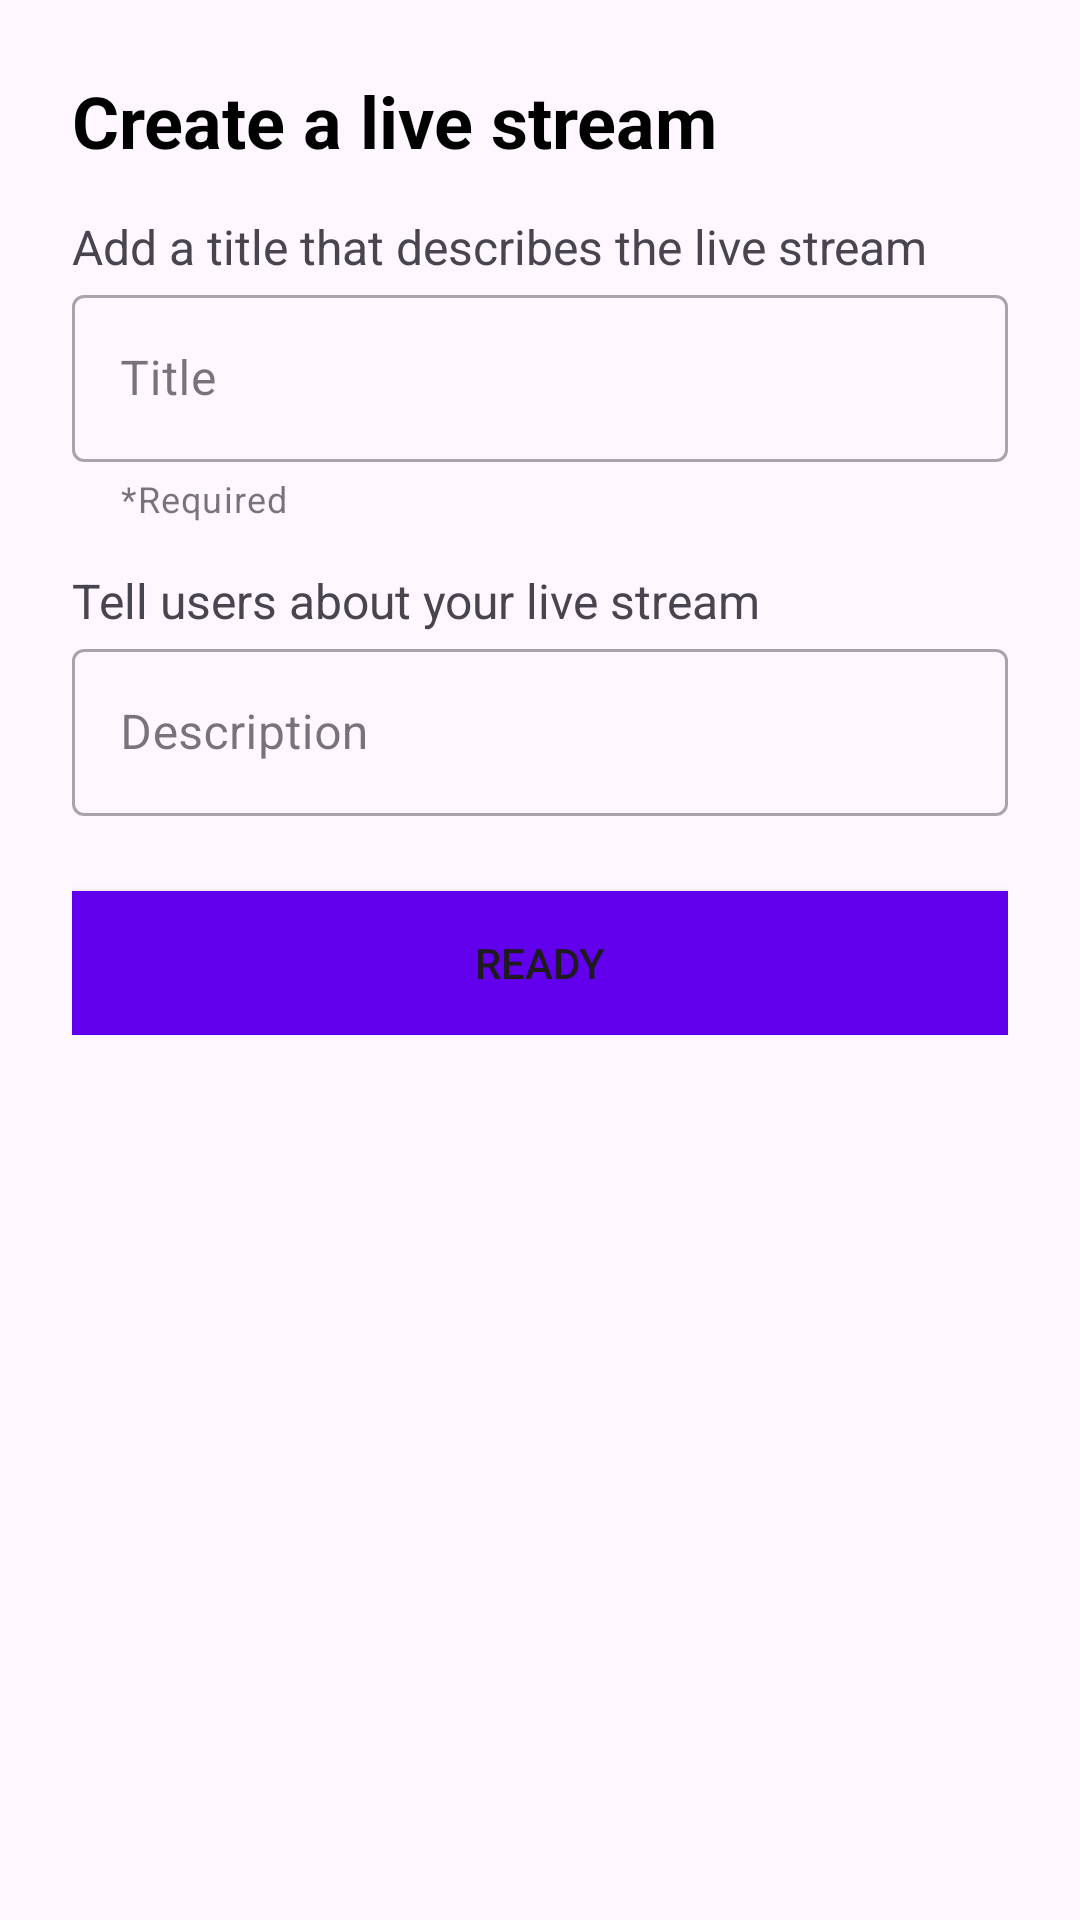

Here is an Android app screen rendered from its layout file. Give the layout XML and the strings, colors and styles it references.
<!-- AndroidManifest.xml: application theme Theme.StreamingApp -->
<!-- res/layout/fragment_live.xml -->
<?xml version="1.0" encoding="UTF-8"?>
<ScrollView xmlns:android="http://schemas.android.com/apk/res/android"
    xmlns:tools="http://schemas.android.com/tools"
    android:layout_width="match_parent"
    android:layout_height="match_parent"
    xmlns:app="http://schemas.android.com/apk/res-auto"
    android:background="@android:color/transparent"
    tools:context=".MainFragments.LiveFragment">

    <androidx.appcompat.widget.LinearLayoutCompat
        android:layout_width="match_parent"
        android:layout_height="wrap_content"
        android:orientation="vertical"
        android:padding="24dp">

        <TextView
            android:layout_width="wrap_content"
            android:layout_height="wrap_content"
            android:text="@string/createLiveTitle"
            android:textSize="24sp"
            android:textColor="@color/black"
            android:textStyle="bold"/>

        <androidx.appcompat.widget.LinearLayoutCompat
            android:layout_width="match_parent"
            android:layout_height="wrap_content"
            android:orientation="vertical"
            android:layout_marginTop="15dp">

            <TextView
                android:layout_width="match_parent"
                android:layout_height="wrap_content"
                android:text="@string/setTitleLive"
                android:labelFor="@+id/liveStreamTitle"
                android:textSize="16sp"/>

            <com.google.android.material.textfield.TextInputLayout
                android:layout_width="match_parent"
                android:layout_height="wrap_content"
                app:helperTextEnabled="true"
                app:helperText="@string/required"
                style="@style/Widget.MaterialComponents.TextInputLayout.OutlinedBox">

                <com.google.android.material.textfield.TextInputEditText
                    android:id="@+id/liveStreamTitle"
                    android:layout_width="match_parent"
                    android:layout_height="wrap_content"
                    android:hint="@string/titleLiveHint"
                    android:inputType="text"
                    android:textColorHint="#757575" />

            </com.google.android.material.textfield.TextInputLayout>

        </androidx.appcompat.widget.LinearLayoutCompat>

        <androidx.appcompat.widget.LinearLayoutCompat
            android:layout_width="match_parent"
            android:layout_height="wrap_content"
            android:orientation="vertical"
            android:layout_marginTop="15dp">

            <TextView
                android:layout_width="match_parent"
                android:layout_height="wrap_content"
                android:text="@string/setDescriptionLive"
                android:labelFor="@+id/liveStreamDescription"
                android:textSize="16sp"/>

            <com.google.android.material.textfield.TextInputLayout
                android:layout_width="match_parent"
                android:layout_height="wrap_content"
                style="@style/Widget.MaterialComponents.TextInputLayout.OutlinedBox">

                <com.google.android.material.textfield.TextInputEditText
                    android:id="@+id/liveStreamDescription"
                    android:layout_width="match_parent"
                    android:layout_height="wrap_content"
                    android:hint="@string/descriptionLiveHint"
                    android:inputType="text"
                    android:textColorHint="#757575" />

            </com.google.android.material.textfield.TextInputLayout>

        </androidx.appcompat.widget.LinearLayoutCompat>

        <Button
            android:id="@+id/readyLiveStream"
            android:layout_width="match_parent"
            android:layout_height="wrap_content"
            android:layout_marginTop="25dp"
            android:background="@color/purple_500"
            android:text="@string/readyBtn"
            android:textAllCaps="true"/>

    </androidx.appcompat.widget.LinearLayoutCompat>

</ScrollView>
<!-- resources referenced by this layout -->
<resources>
  <string name="createLiveTitle">Create a live stream</string>
  <string name="descriptionLiveHint">Description</string>
  <string name="readyBtn">Ready</string>
  <string name="required">*Required</string>
  <string name="setDescriptionLive">Tell users about your live stream</string>
  <string name="setTitleLive">Add a title that describes the live stream</string>
  <string name="titleLiveHint">Title</string>
  <style name="Theme.StreamingApp" parent="Theme.Material3.Light">
          
          
          
          
      </style>
  <!-- not gathered from this repository: default colours our renderer supplied (Android Studio template values) -->
  <color name="purple_500">#FF6200EE</color>
  <color name="black">#FF000000</color>
</resources>
